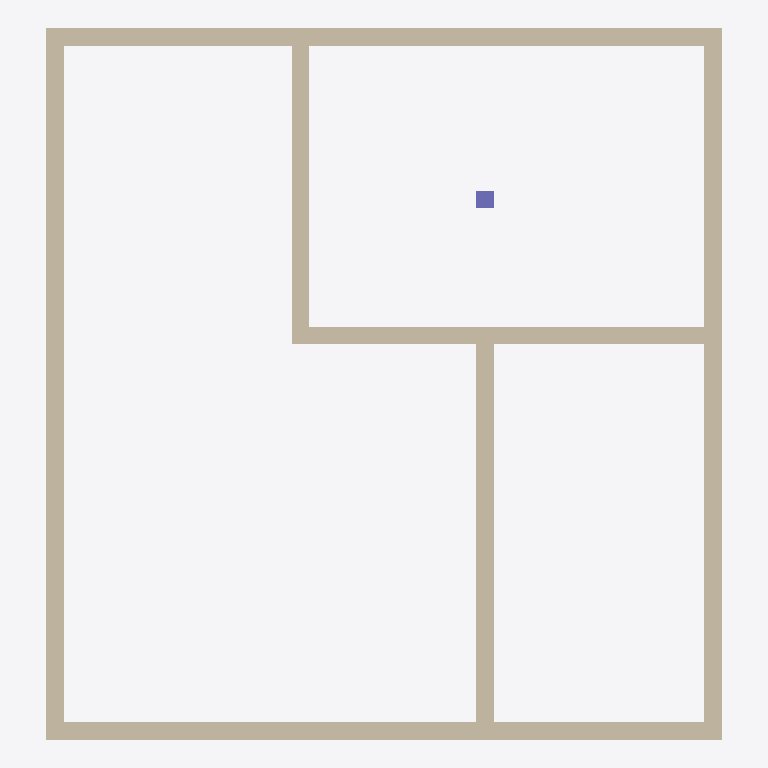
Plan cut of the same IFC building model at storey 'L1' (level 0.00 m, cut at 1.40 m), seen from above with north up, elements coloured by IFC class: 7 walls (beige), 1 column (violet). Cut surfaces are drawn darker.
Extent 7.7 m × 8.1 m × 3.0 m (x, y, z). Storeys (2): L1 at 0.00 m; L2 at 3.00 m. Elements (8): 7 IfcWall, 1 IfcColumn.

HEADER;
FILE_DESCRIPTION(('ViewDefinition [CoordinationView]','RevitIdentifiers [ContentGUID: cbb0ae2e-6350-4225-8ca4-af668662c38d, VersionGUID: ec0e1435-7afa-4012-80e0-1bd39f5f0ab2, NumberOfSaves: 27]','CoordinateReference [CoordinateBase: Shared Coordinates]'),'2;1');
FILE_NAME('01_02_019.ifc','2026-01-07T17:09:00+01:00',(''),(''),'ODA SDAI 24.6','Autodesk Revit 24.3.30.11 (ENU) - IFC 24.3.30.11','');
FILE_SCHEMA(('IFC4X3'));
ENDSEC;
DATA;
#27=IFCPROJECT('3BiAukOr129OoahsPvdJnz',#18,'Project Number',$,$,'Project Name','Project Status',(#22),#323);
#42=IFCSITE('3BiAukOr129OoahsPvdJn$',#18,'Default',$,$,#41,$,$,.ELEMENT.,(42,21,31,401672),(-71,-3,-24,-345703),0.0,$,$);
#32=IFCBUILDING('3BiAukOr129OoahsPvdJny',#18,'Building Name',$,$,#30,$,'Building Name',.ELEMENT.,$,$,#31);
#35=IFCBUILDINGSTOREY('2JF4e6axWHqu3u0C1FZlmi',#18,'L1',$,'Level:8mm Head',#34,$,'L1',.ELEMENT.,0.0);
#39=IFCBUILDINGSTOREY('1ZGO8hrFCHqw0v0026FpFv',#18,'L2',$,'Level:8mm Head',#38,$,'L2',.ELEMENT.,3000.0);
#81=IFCWALL('3Vyqk8cSj8TOuAk6zHUwAt',#18,'Basic Wall:Generic - 200mm:1602350',$,'Basic Wall:Generic - 200mm',#65,#80,'1602350',.NOTDEFINED.);
#183=IFCWALL('3Vyqk8cSj8TOuAk6zHUwMJ',#18,'Basic Wall:Generic - 200mm:1602570',$,'Basic Wall:Generic - 200mm',#171,#182,'1602570',.NOTDEFINED.);
#117=IFCWALL('3Vyqk8cSj8TOuAk6zHUwAc',#18,'Basic Wall:Generic - 200mm:1602367',$,'Basic Wall:Generic - 200mm',#105,#116,'1602367',.NOTDEFINED.);
#205=IFCWALL('3Vyqk8cSj8TOuAk6zHUwNQ',#18,'Basic Wall:Generic - 200mm:1602627',$,'Basic Wall:Generic - 200mm',#193,#204,'1602627',.NOTDEFINED.);
#161=IFCWALL('3Vyqk8cSj8TOuAk6zHUw89',#18,'Basic Wall:Generic - 200mm:1602448',$,'Basic Wall:Generic - 200mm',#149,#160,'1602448',.NOTDEFINED.);
#139=IFCWALL('3Vyqk8cSj8TOuAk6zHUwBs',#18,'Basic Wall:Generic - 200mm:1602415',$,'Basic Wall:Generic - 200mm',#127,#138,'1602415',.NOTDEFINED.);
#227=IFCWALL('3Vyqk8cSj8TOuAk6zHUwIV',#18,'Basic Wall:Generic - 200mm:1602822',$,'Basic Wall:Generic - 200mm',#215,#226,'1602822',.NOTDEFINED.);
#269=IFCCOLUMN('251vDGWZj4fBEsYpTPQwFu',#18,'M_Concrete-Rectangular-Column:300 x 450mm:1602904',$,'M_Concrete-Rectangular-Column:300 x 450mm',#268,#265,'1602904',.COLUMN.);
ENDSEC;
